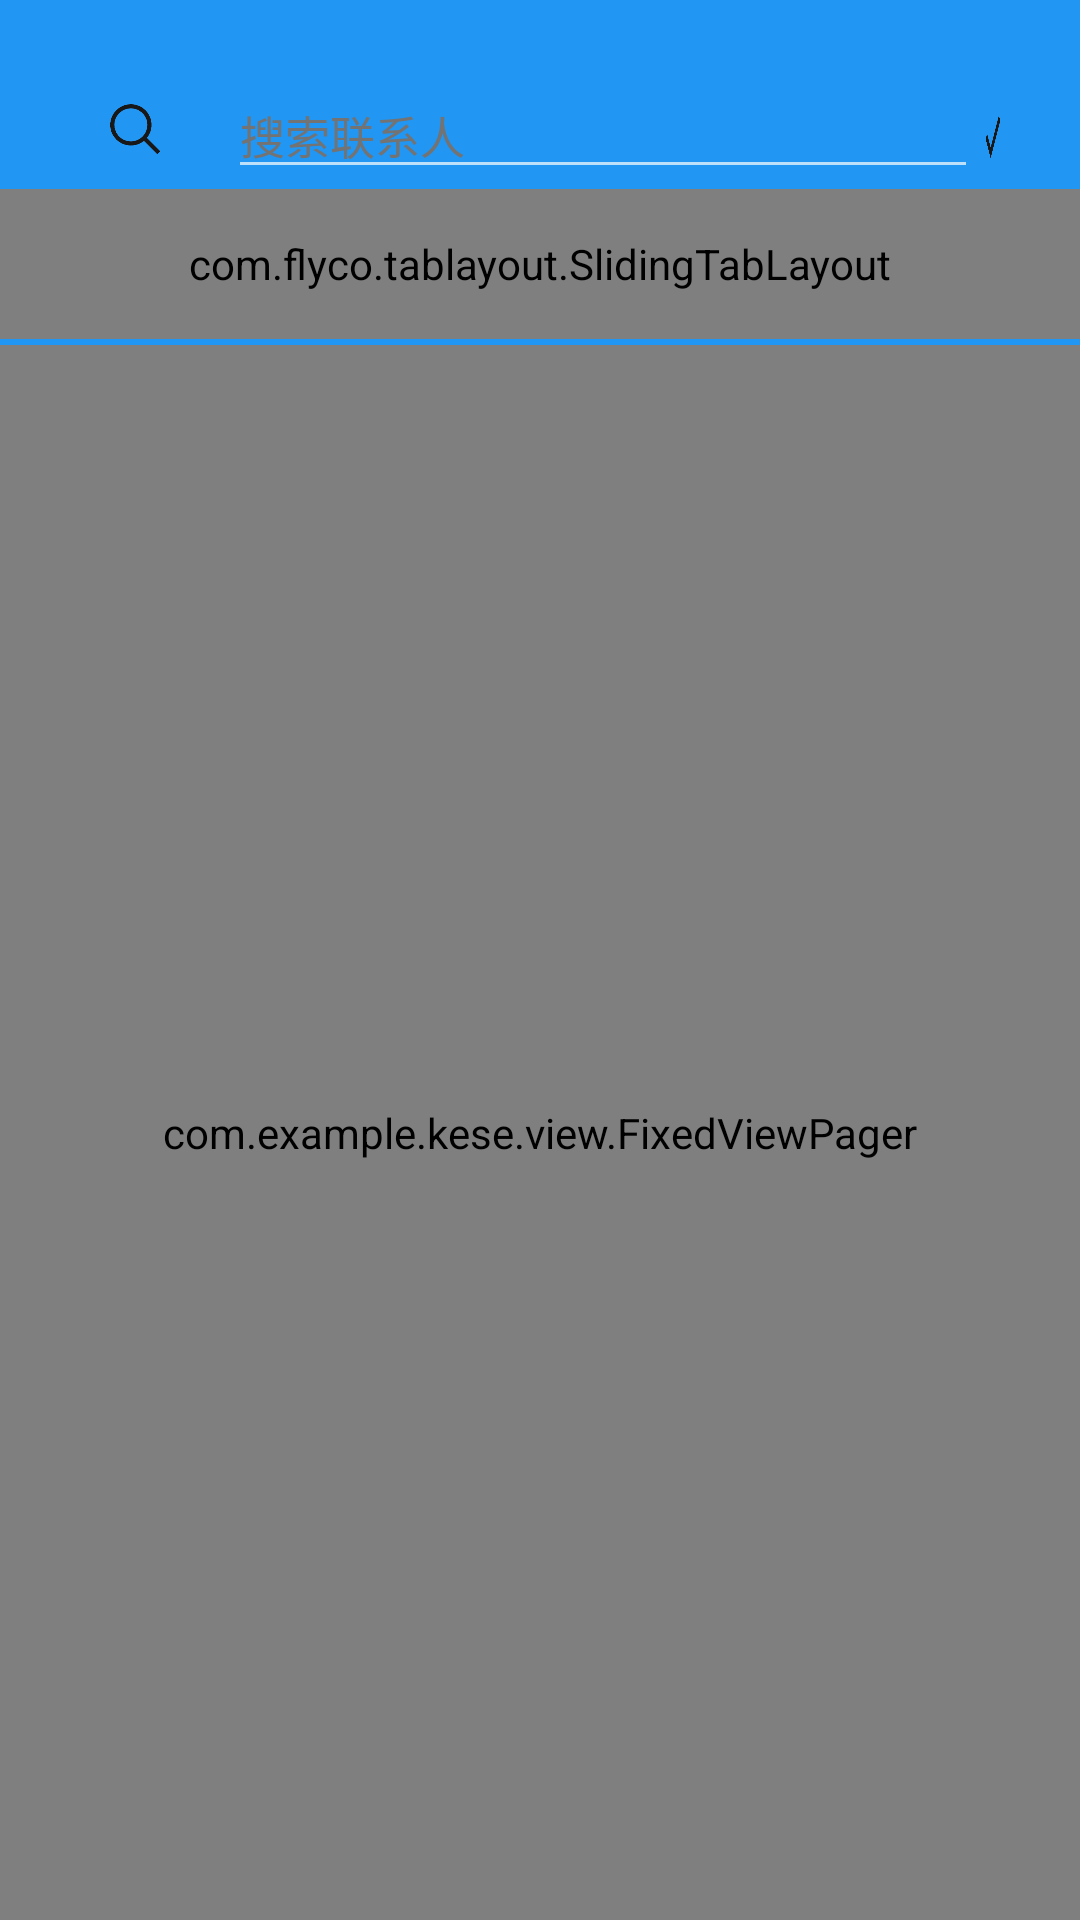

The Android layout XML behind this screen, and the referenced resources:
<!-- AndroidManifest.xml: application theme Theme.AppCompat.NoActionBar -->
<!-- res/layout/fragment_collect.xml -->
<?xml version="1.0" encoding="utf-8"?>
<LinearLayout xmlns:android="http://schemas.android.com/apk/res/android"
    xmlns:tools="http://schemas.android.com/tools"
    xmlns:tl="http://schemas.android.com/apk/res-auto"
    android:layout_width="match_parent"
    android:layout_height="match_parent"
    tools:context=".flagment.CollectFragment"
    android:background="@color/white"
    android:orientation="vertical">

    <LinearLayout
        android:layout_width="match_parent"
        android:layout_height="115dp"
        android:background="@color/blue"
        android:orientation="vertical"
        >
        <LinearLayout
            android:layout_width="match_parent"
            android:layout_height="39dp"
            android:layout_marginTop="24dp"
            android:layout_marginRight="24dp"
            android:layout_marginLeft="24dp"
            android:orientation="horizontal"
            android:background="@drawable/shape_select_box"
            >
            <ImageView
                android:layout_width="22dp"
                android:layout_height="22dp"
                android:layout_marginLeft="10dp"
                android:layout_marginRight="20dp"
                android:layout_marginTop="8dp"
                android:src="@mipmap/search"/>
            <EditText
                android:id="@+id/et_Search_account"
                android:layout_width="250dp"
                android:layout_height="match_parent"
                android:hint="搜索联系人"
                android:textSize="15sp"
                android:textColor="@color/black"
                android:textColorHint="#737373"
                />
            <Button
                android:id="@+id/sellect_btn_comfirm"
                android:layout_width="wrap_content"
                android:layout_height="wrap_content"
                android:background="@mipmap/comfirm"
                />
        </LinearLayout>
        <com.flyco.tablayout.SlidingTabLayout
            android:id="@+id/slidingTabLayout"
            android:layout_width="match_parent"
            android:layout_height="50dp"
            tl:tl_indicator_corner_radius="1.5dp"
            tl:tl_indicator_height="3dp"
            tl:tl_indicator_width="10dp"
            tl:tl_textSelectColor="#fdf299"
            tl:tl_textUnselectColor="#ffffff"
            tl:tl_textsize="12sp"
            />
    </LinearLayout>

    <com.example.kese.view.FixedViewPager
        android:id="@+id/fixedViewPager"
        android:layout_width="match_parent"
        android:layout_height="0dp"
        android:layout_weight="1" />


</LinearLayout>
<!-- resources referenced by this layout -->
<resources>
  <color name="black">#FF000000</color>
  <color name="blue">#2196F3</color>
  <color name="white">#FFFFFFFF</color>
  <!-- mipmap comfirm: png bitmap (mipmap-xxxhdpi, 1922 bytes) -->
  <!-- mipmap search: png bitmap (mipmap-xxxhdpi, 2957 bytes) -->
</resources>
